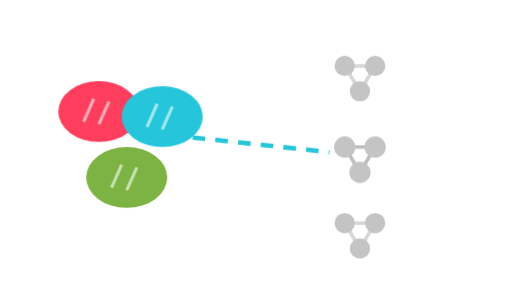
t = 0.00 s
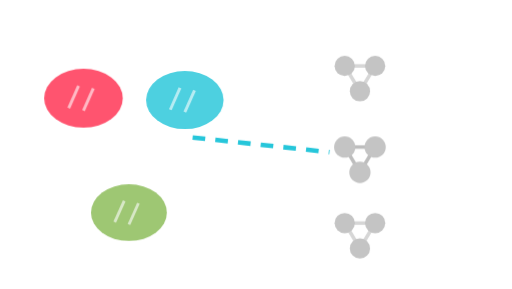
t = 1.00 s
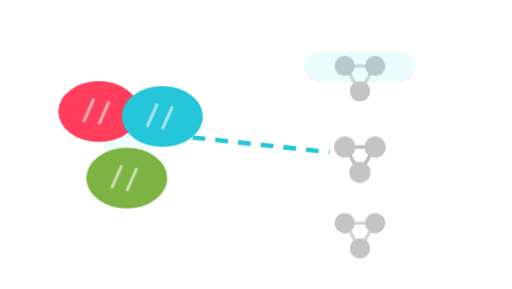
t = 1.83 s
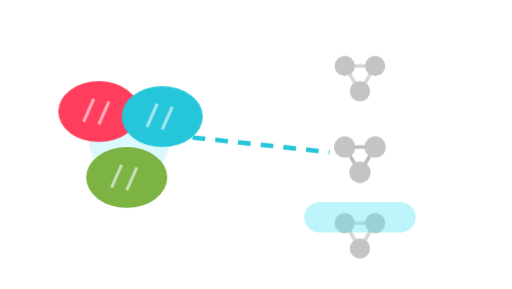
t = 2.69 s
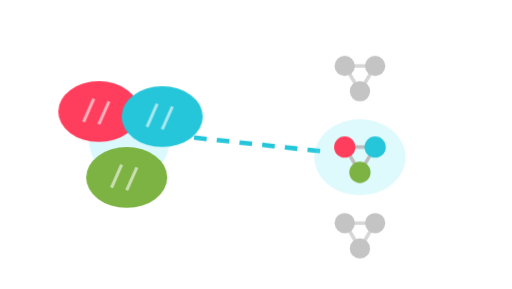
t = 3.65 s
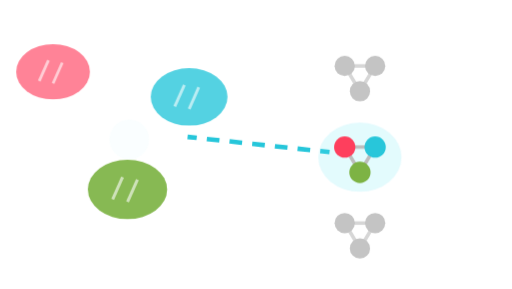
t = 4.53 s

The animated SVG that drew these frames (rendered in a browser with its animation timeline set to each time). Animation: 8 CSS @keyframes rules; one cycle of 5.47 s, repeats indefinitely.

<svg xmlns="http://www.w3.org/2000/svg" viewBox="10 20 202 114" width="202" height="114" role="img" aria-label="Foldseek-Multimer: a protein complex assembles, then is searched against a database of complexes to find a match">
  <style>
    .sub { transform-box:fill-box; transform-origin:center; animation: assemble 5.2s cubic-bezier(.5,0,.2,1) infinite; }
    .glow { transform-box:fill-box; transform-origin:center; opacity:0; animation: gbloom 5.2s ease-in-out infinite; }
    .beam { fill:#5CE3F4; opacity:0; animation: beam 5.2s ease-in-out infinite; }
    .mhalo { transform-box:fill-box; transform-origin:center; opacity:0; animation: mbloom 5.2s ease-in-out infinite; }
    .hitline { fill:none; stroke:#26C6DA; stroke-width:1.8; stroke-dasharray:5 4; stroke-dashoffset:70; animation: hdraw 5.2s ease-in-out infinite; }
    .hx line { stroke:#fff; stroke-width:1.2; opacity:.6; }
    .mR { animation: hitR 5.2s ease-in-out infinite; }
    .mB { animation: hitB 5.2s ease-in-out infinite; }
    .mG { animation: hitG 5.2s ease-in-out infinite; }
    @keyframes assemble {
      0% { transform: translate(var(--dx),var(--dy)) scale(.85); opacity:.4; }
      34% { transform: translate(0,0) scale(1); opacity:1; }
      76% { transform: translate(0,0) scale(1); opacity:1; }
      100% { transform: translate(var(--dx),var(--dy)) scale(.85); opacity:.4; }
    }
    @keyframes gbloom { 0%,28%{opacity:0;transform:scale(.4);} 44%,74%{opacity:.22;transform:scale(1);} 92%,100%{opacity:0;transform:scale(.4);} }
    @keyframes beam { 0%,32%{opacity:0;transform:translateY(0);} 40%{opacity:.4;} 56%{opacity:.4;transform:translateY(66px);} 64%,100%{opacity:0;transform:translateY(66px);} }
    @keyframes hitR { 0%,54%{fill:#c4c4c4;} 66%,86%{fill:#FF3D5C;} 100%{fill:#c4c4c4;} }
    @keyframes hitB { 0%,54%{fill:#c4c4c4;} 66%,86%{fill:#26C6DA;} 100%{fill:#c4c4c4;} }
    @keyframes hitG { 0%,54%{fill:#c4c4c4;} 66%,86%{fill:#7CB342;} 100%{fill:#c4c4c4;} }
    @keyframes mbloom { 0%,54%{opacity:0;transform:scale(.4);} 68%,84%{opacity:.2;transform:scale(1);} 96%,100%{opacity:0;transform:scale(.4);} }
    @keyframes hdraw { 0%,56%{stroke-dashoffset:70;} 74%,86%{stroke-dashoffset:0;} 98%,100%{stroke-dashoffset:70;} }
    @media (prefers-reduced-motion: reduce){ .sub,.glow,.beam,.mhalo,.hitline,.mR,.mB,.mG{animation:none;} .sub{transform:none;opacity:1;} .glow{opacity:.22;transform:scale(1);} .beam{opacity:0;} .mhalo{opacity:.2;transform:scale(1);} .hitline{stroke-dashoffset:0;} .mR{fill:#FF3D5C;} .mB{fill:#26C6DA;} .mG{fill:#7CB342;} }
  </style>

  <!-- QUERY complex (left): three subunits dock together -->
  <circle class="glow" cx="61" cy="75" r="16" fill="#5CE3F4"/>
  <g class="sub" style="--dx:-30px;--dy:-26px;animation-delay:.05s">
    <ellipse cx="49" cy="64" rx="16" ry="12" fill="#FF3D5C"/>
    <g class="hx"><line x1="43" y1="68" x2="47" y2="59"/><line x1="49" y1="69" x2="53" y2="60"/></g>
  </g>
  <g class="sub" style="--dx:30px;--dy:-22px;animation-delay:.16s">
    <ellipse cx="74" cy="66" rx="16" ry="12" fill="#26C6DA"/>
    <g class="hx"><line x1="68" y1="70" x2="72" y2="61"/><line x1="74" y1="71" x2="78" y2="62"/></g>
  </g>
  <g class="sub" style="--dx:2px;--dy:32px;animation-delay:.27s">
    <ellipse cx="60" cy="90" rx="16" ry="12" fill="#7CB342"/>
    <g class="hx"><line x1="54" y1="94" x2="58" y2="85"/><line x1="60" y1="95" x2="64" y2="86"/></g>
  </g>

  <!-- search link from query to the matching database complex -->
  <path class="hitline" d="M84 74 L140 80"/>

  <!-- DATABASE of complexes (right); scanned; the match lights up -->
  <g stroke="#d6d6d6" stroke-width="1.4">
    <line x1="146" y1="46" x2="158" y2="46"/><line x1="146" y1="46" x2="152" y2="56"/><line x1="158" y1="46" x2="152" y2="56"/>
    <line x1="146" y1="108" x2="158" y2="108"/><line x1="146" y1="108" x2="152" y2="118"/><line x1="158" y1="108" x2="152" y2="118"/>
  </g>
  <!-- candidate 1 (no match) -->
  <circle cx="146" cy="46" r="4" fill="#c4c4c4"/><circle cx="158" cy="46" r="4" fill="#c4c4c4"/><circle cx="152" cy="56" r="4" fill="#c4c4c4"/>
  <!-- candidate 3 (no match) -->
  <circle cx="146" cy="108" r="4" fill="#c4c4c4"/><circle cx="158" cy="108" r="4" fill="#c4c4c4"/><circle cx="152" cy="118" r="4" fill="#c4c4c4"/>
  <!-- candidate 2 = MATCH -->
  <ellipse class="mhalo" cx="152" cy="82" rx="18" ry="15" fill="#5CE3F4"/>
  <g stroke="#bdbdbd" stroke-width="1.4">
    <line x1="146" y1="78" x2="158" y2="78"/><line x1="146" y1="78" x2="152" y2="88"/><line x1="158" y1="78" x2="152" y2="88"/>
  </g>
  <circle class="mR" cx="146" cy="78" r="4.2" fill="#c4c4c4"/>
  <circle class="mB" cx="158" cy="78" r="4.2" fill="#c4c4c4"/>
  <circle class="mG" cx="152" cy="88" r="4.2" fill="#c4c4c4"/>

  <!-- search beam sweeping down the database -->
  <rect class="beam" x="130" y="38" width="44" height="12" rx="6"/>
</svg>
